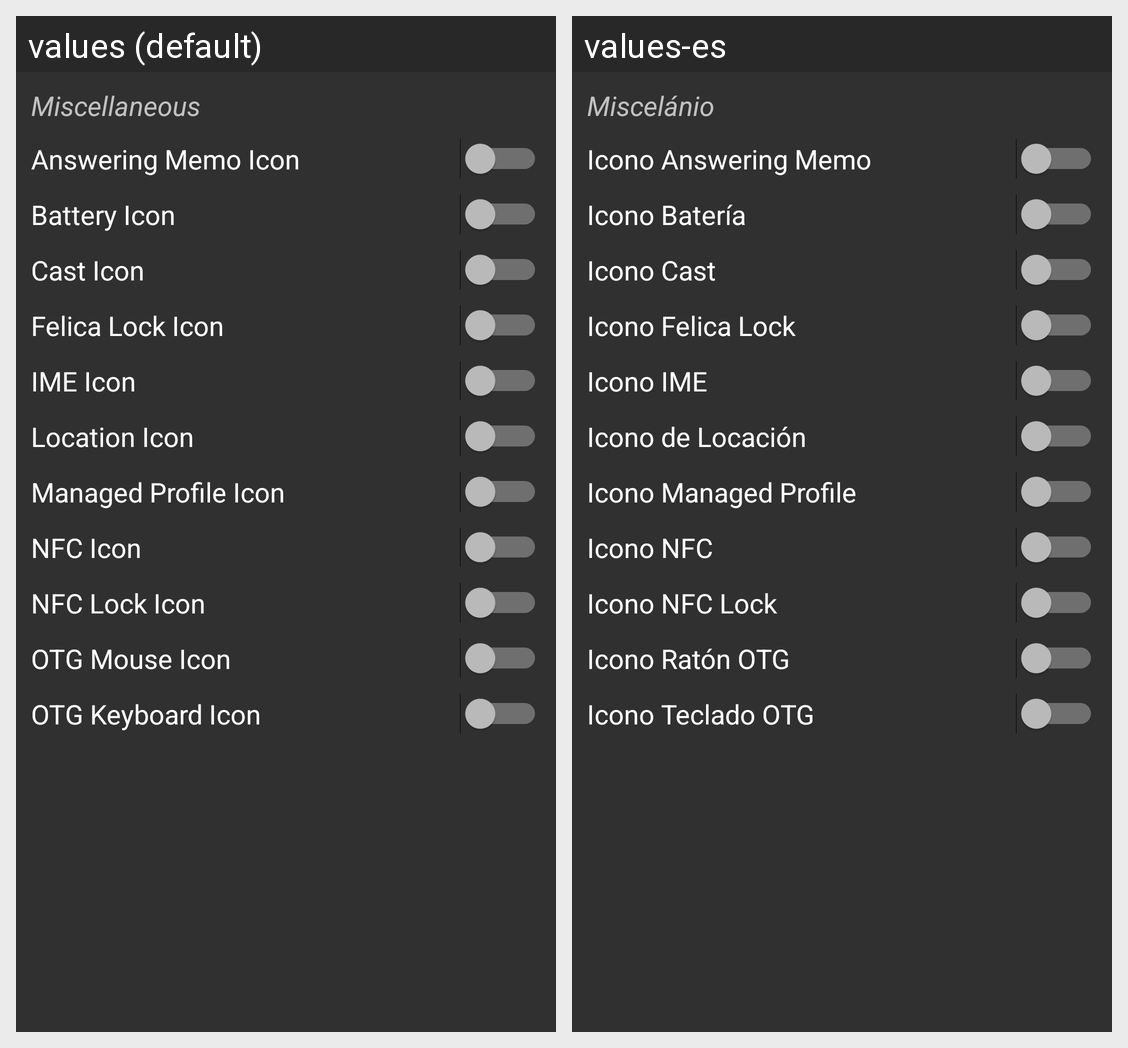

Strings drawn on this Android screen and how each of the app's shown locales translates them:
Android screen res/layout/switches_statbar_misc.xml rendered under 2 locales, left to right: values (default), values-es. Device: Nexus 5 (rendered at 1080×1920; each locale shown at half size, 540×960, under a caption strip naming it); theme DARK.
Strings drawn on this screen, with the default value and each locale's value (text and hints the layout hard-codes, and strings that could not be matched under every locale, appear in the picture but are not listed):

miscellaneous
  values: Miscellaneous
  values-es: Miscelánio

answering_memo_icon
  values: Answering Memo Icon
  values-es: Icono Answering Memo

battery_icon
  values: Battery Icon
  values-es: Icono Batería

cast_icon
  values: Cast Icon
  values-es: Icono Cast

felica_lock_icon
  values: Felica Lock Icon
  values-es: Icono Felica Lock

ime_icon
  values: IME Icon
  values-es: Icono IME

location_icon
  values: Location Icon
  values-es: Icono de Locación

managed_profile_icon
  values: Managed Profile Icon
  values-es: Icono Managed Profile

nfc_icon
  values: NFC Icon
  values-es: Icono NFC

nfc_lock_icon
  values: NFC Lock Icon
  values-es: Icono NFC Lock

otg_mouse_icon
  values: OTG Mouse Icon
  values-es: Icono Ratón OTG

otg_keyboard_icon
  values: OTG Keyboard Icon
  values-es: Icono Teclado OTG
